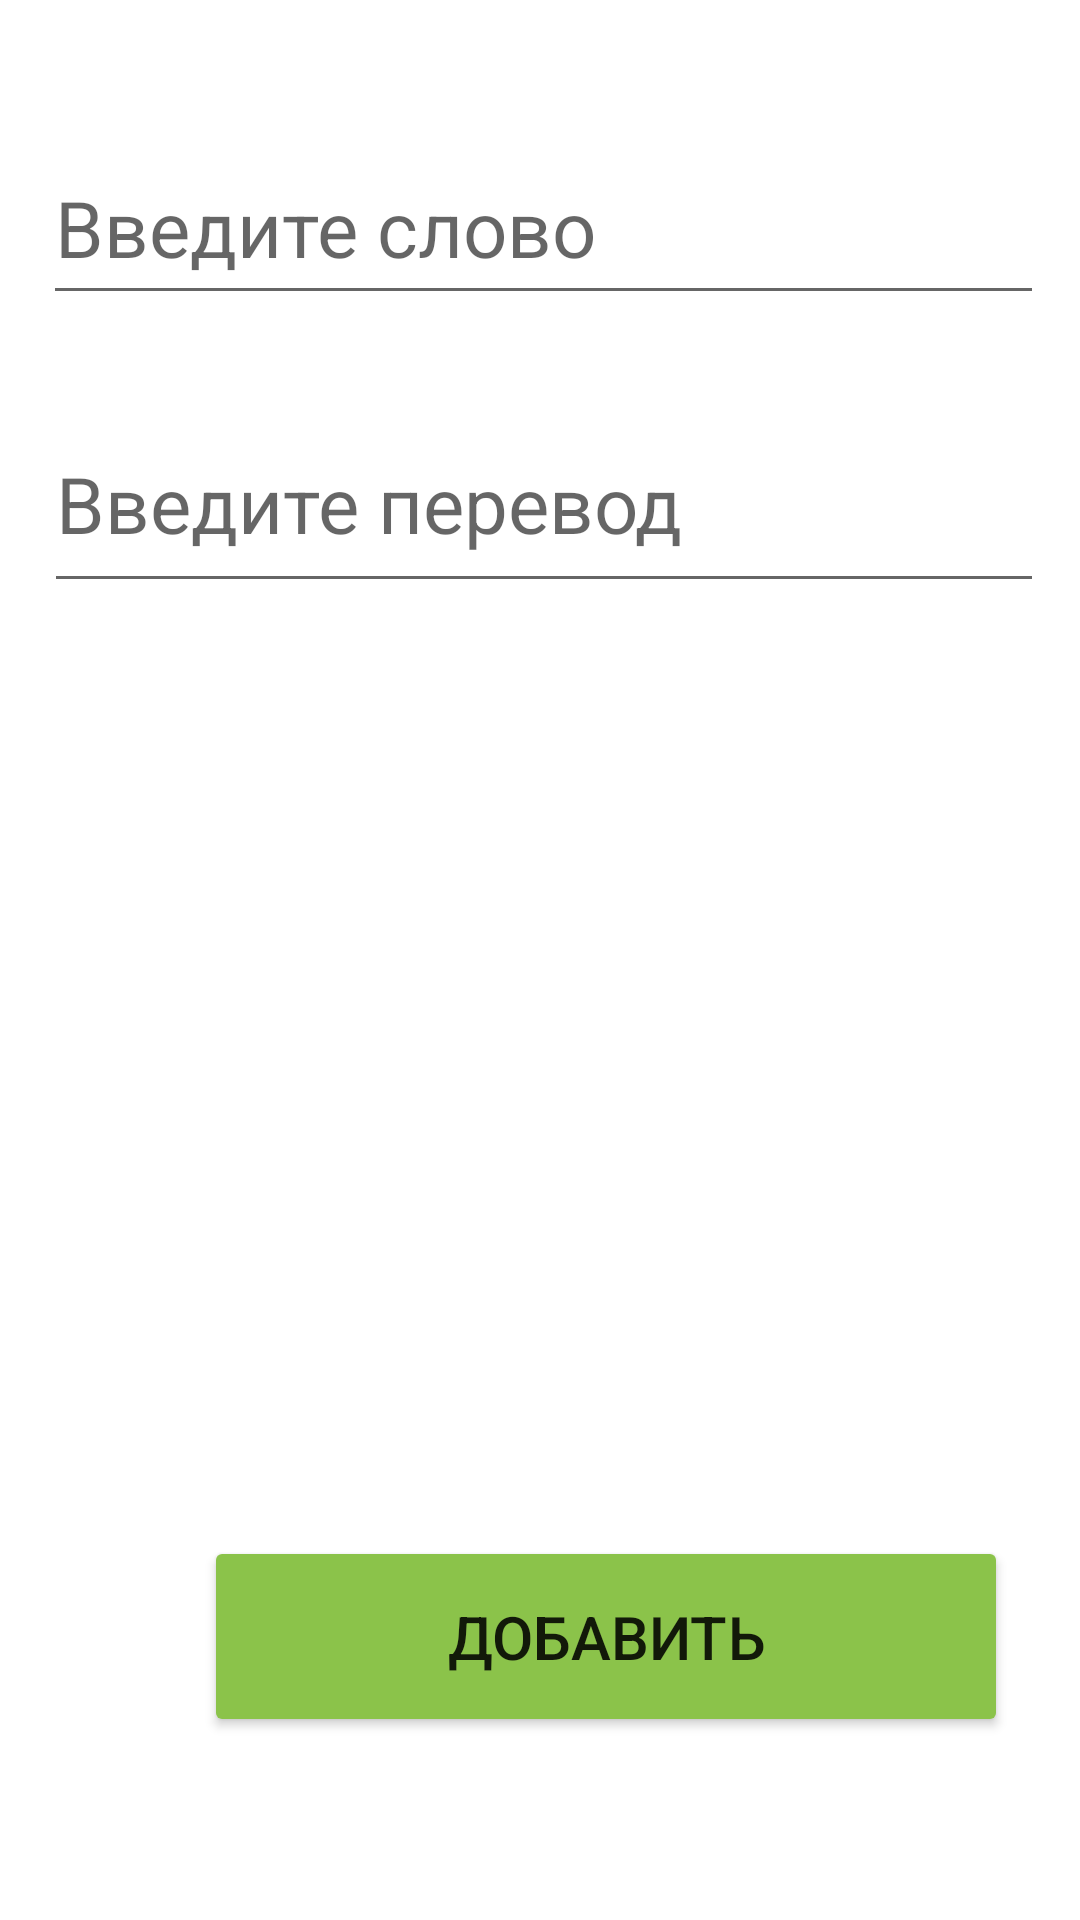

Write the Android layout XML for this screen, with the resource values it uses.
<!-- AndroidManifest.xml: application theme Theme.SqlLiteJava -->
<!-- res/layout/activity_word_append.xml -->
<?xml version="1.0" encoding="utf-8"?>
<ScrollView xmlns:android="http://schemas.android.com/apk/res/android"
    xmlns:app="http://schemas.android.com/apk/res-auto"
    xmlns:tools="http://schemas.android.com/tools"
    style="@android:style/Widget.Holo.ScrollView"
    android:layout_width="match_parent"
    android:layout_height="match_parent"
    android:fillViewport="true"
    android:padding="16dp">

    <androidx.constraintlayout.widget.ConstraintLayout
        android:layout_width="match_parent"
        android:layout_height="wrap_content">


        <EditText
            android:id="@+id/editTextFirst"
            android:layout_width="340dp"
            android:layout_height="61dp"
            android:layout_marginTop="28dp"
            android:ems="10"

            android:hint="@string/Enter_word"
            android:inputType="text"
            android:minHeight="48dp"

            android:textSize="26sp"
            app:layout_constraintEnd_toEndOf="parent"
            app:layout_constraintHorizontal_bias="0.175"
            app:layout_constraintStart_toStartOf="parent"
            app:layout_constraintTop_toTopOf="parent" />

        <EditText
            android:id="@+id/editTextSecond"
            android:layout_width="339dp"
            android:layout_height="69dp"
            android:layout_marginTop="116dp"
            android:ems="10"

            android:hint="@string/Enter_trasnslate"
            android:inputType="text"
            android:minHeight="48dp"

            android:textSize="26sp"
            app:layout_constraintEnd_toEndOf="parent"
            app:layout_constraintHorizontal_bias="0.173"
            app:layout_constraintStart_toStartOf="parent"
            app:layout_constraintTop_toTopOf="parent" />

        <Button
            android:id="@+id/ButtonOfAppendWord"
            android:layout_width="268dp"
            android:layout_height="67dp"
            android:layout_marginStart="52dp"
            android:layout_marginTop="496dp"
            android:backgroundTint="#8BC34A"
            android:onClick="onClickAppend"
            android:text="Добавить"
            android:textSize="20sp"
            app:layout_constraintStart_toStartOf="parent"
            app:layout_constraintTop_toTopOf="parent" />
    </androidx.constraintlayout.widget.ConstraintLayout>
</ScrollView>
<!-- resources referenced by this layout -->
<resources>
  <string name="Enter_trasnslate">Введите перевод</string>
  <string name="Enter_word">Введите слово</string>
  <style name="Theme.SqlLiteJava" parent="Theme.MaterialComponents.DayNight.DarkActionBar">
          
          <item name="colorPrimary">@color/purple_500</item>
          <item name="colorPrimaryVariant">@color/purple_700</item>
          <item name="colorOnPrimary">@color/white</item>
          
          <item name="colorSecondary">@color/teal_200</item>
          <item name="colorSecondaryVariant">@color/teal_700</item>
          <item name="colorOnSecondary">@color/black</item>
          
          <item name="android:statusBarColor" tools:targetApi="l">?attr/colorPrimaryVariant</item>
          
          <item name="actionModeBackground">@color/design_default_color_primary</item>
      </style>
  <color name="purple_500">#FF6200EE</color>
  <color name="purple_700">#FF3700B3</color>
  <color name="white">#FFFFFFFF</color>
  <color name="teal_200">#FF03DAC5</color>
  <color name="teal_700">#FF018786</color>
  <color name="black">#FF000000</color>
</resources>
